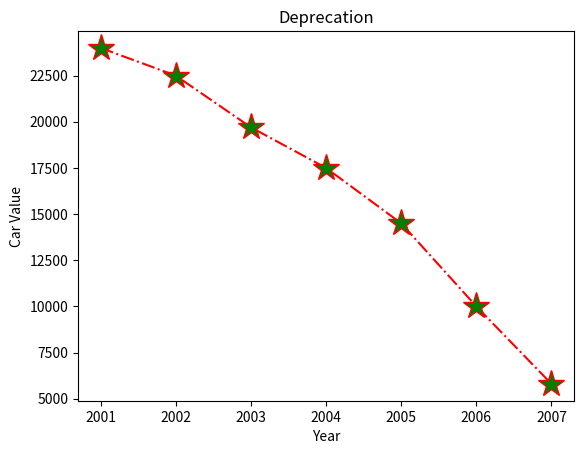

Reproduce this figure in Python.
import matplotlib.pyplot as plt

x=[2001,2002,2003,2004,2005,2006,2007]
y=[24000, 22500, 19700, 17500, 14500, 10000, 5800]

plt.plot(x,y,linestyle="dashdot",marker="*",color ="red",mfc="green",markersize=20)

plt.title("Deprecation")
plt.ylabel("Car Value")
plt.xlabel("Year")
plt.show()
